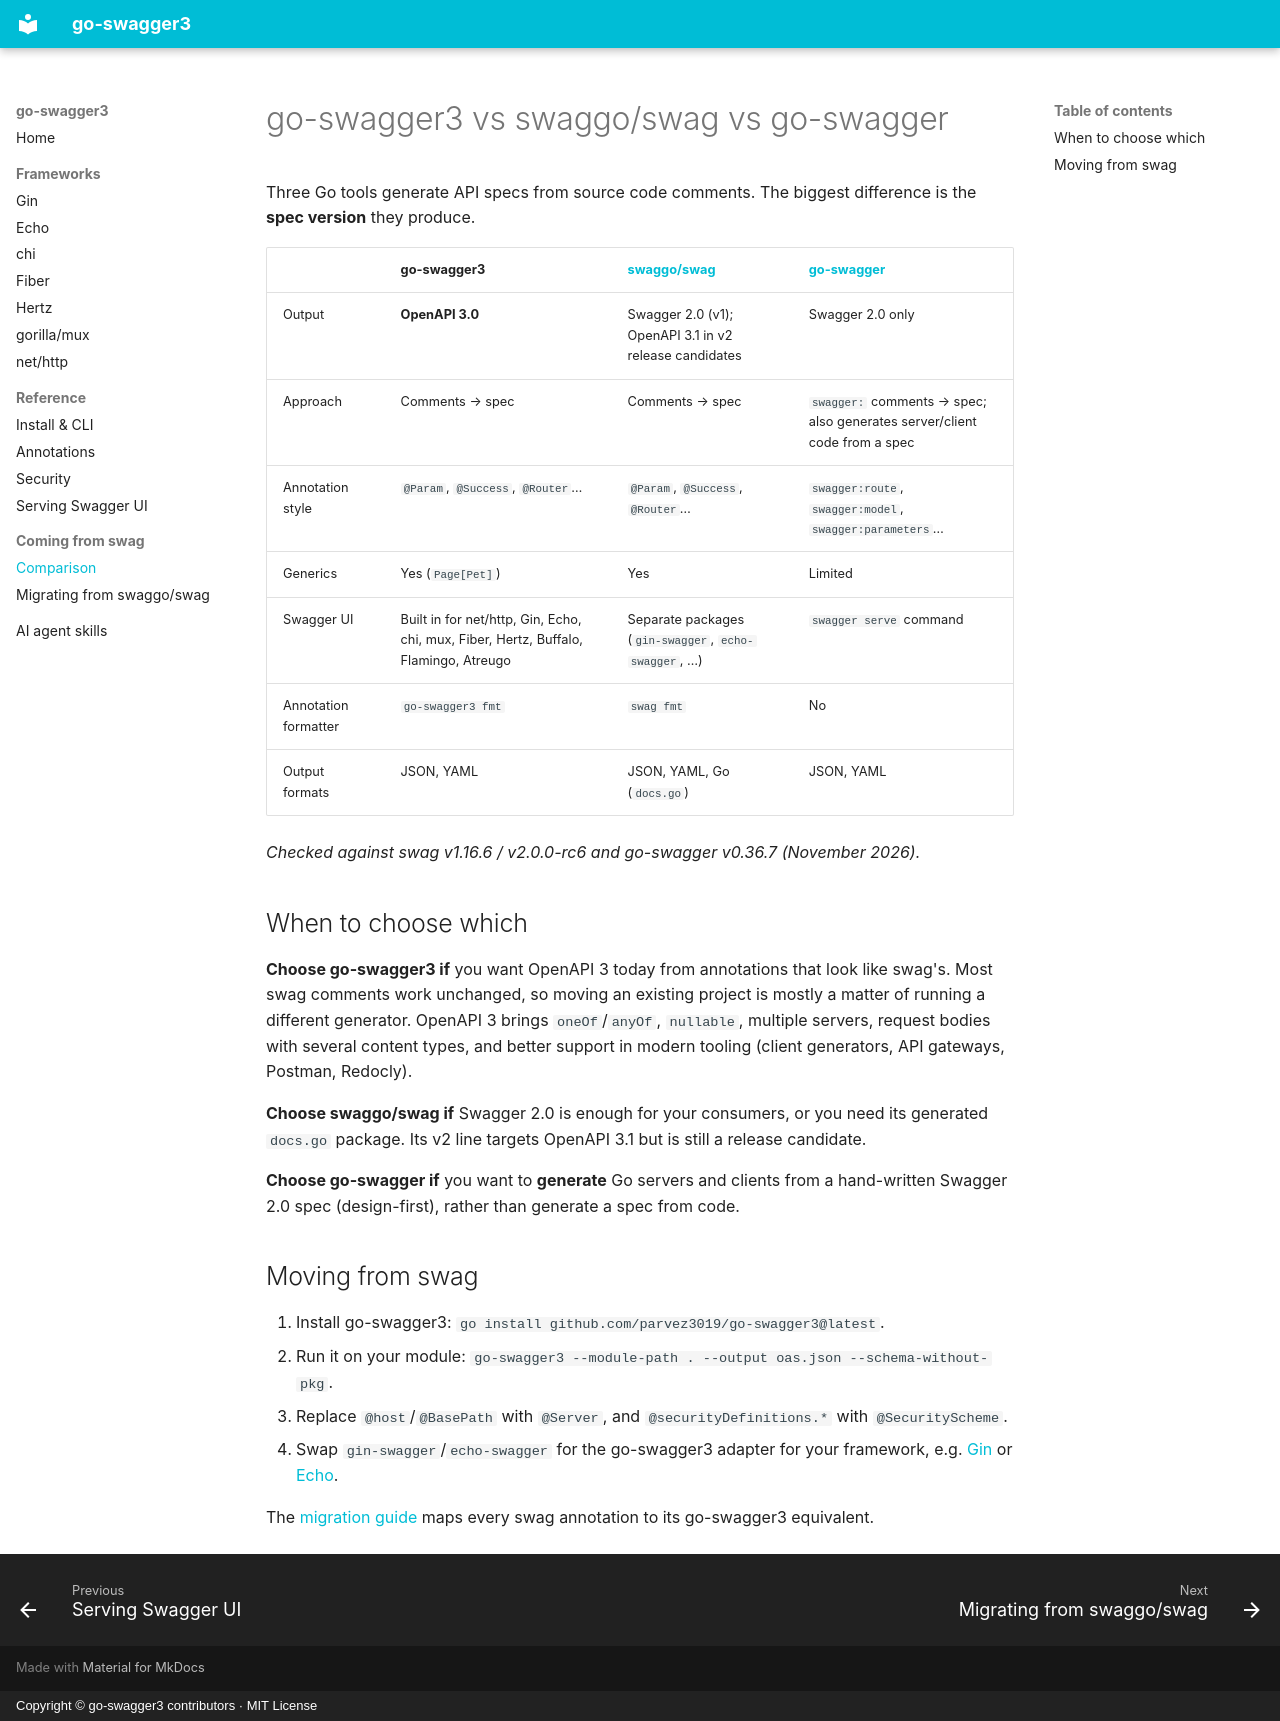

repository: parvez3019/go-swagger3 · page: comparison/index.html · generator: mkdocs · copyright: Copyright © go-swagger3 contributors · MIT License

---
title: "go-swagger3 vs swaggo/swag vs go-swagger"
description: "Compare Go OpenAPI generators. go-swagger3 outputs OpenAPI 3.0 from swag-style annotations; swaggo/swag outputs Swagger 2.0; go-swagger supports Swagger 2.0 only."
---

# go-swagger3 vs swaggo/swag vs go-swagger

Three Go tools generate API specs from source code comments. The biggest difference is the **spec version** they
produce.

| | go-swagger3 | [swaggo/swag](https://github.com/swaggo/swag) | [go-swagger](https://github.com/go-swagger/go-swagger) |
|---|---|---|---|
| Output | **OpenAPI 3.0** | Swagger 2.0 (v1); OpenAPI 3.1 in v2 release candidates | Swagger 2.0 only |
| Approach | Comments → spec | Comments → spec | `swagger:` comments → spec; also generates server/client code from a spec |
| Annotation style | `@Param`, `@Success`, `@Router`… | `@Param`, `@Success`, `@Router`… | `swagger:route`, `swagger:model`, `swagger:parameters`… |
| Generics | Yes (`Page[Pet]`) | Yes | Limited |
| Swagger UI | Built in for net/http, Gin, Echo, chi, mux, Fiber, Hertz, Buffalo, Flamingo, Atreugo | Separate packages (`gin-swagger`, `echo-swagger`, …) | `swagger serve` command |
| Annotation formatter | `go-swagger3 fmt` | `swag fmt` | No |
| Output formats | JSON, YAML | JSON, YAML, Go (`docs.go`) | JSON, YAML |

*Checked against swag v1.16.6 / v2.0.0-rc6 and go-swagger v0.36.7 (November 2026).*

## When to choose which

**Choose go-swagger3 if** you want OpenAPI 3 today from annotations that look like swag's. Most swag comments work
unchanged, so moving an existing project is mostly a matter of running a different generator. OpenAPI 3 brings
`oneOf`/`anyOf`, `nullable`, multiple servers, request bodies with several content types, and better support in
modern tooling (client generators, API gateways, Postman, Redocly).

**Choose swaggo/swag if** Swagger 2.0 is enough for your consumers, or you need its generated `docs.go` package. Its
v2 line targets OpenAPI 3.1 but is still a release candidate.

**Choose go-swagger if** you want to **generate** Go servers and clients from a hand-written Swagger 2.0 spec
(design-first), rather than generate a spec from code.

## Moving from swag

1. Install go-swagger3: `go install github.com/parvez3019/go-swagger3@latest`.
2. Run it on your module: `go-swagger3 --module-path . --output oas.json --schema-without-pkg`.
3. Replace `@host`/`@BasePath` with `@Server`, and `@securityDefinitions.*` with `@SecurityScheme`.
4. Swap `gin-swagger`/`echo-swagger` for the go-swagger3 adapter for your framework, e.g.
   [Gin](frameworks/gin.md) or [Echo](frameworks/echo.md).

The [migration guide](MIGRATION_FROM_SWAG.md) maps every swag annotation to its go-swagger3 equivalent.
